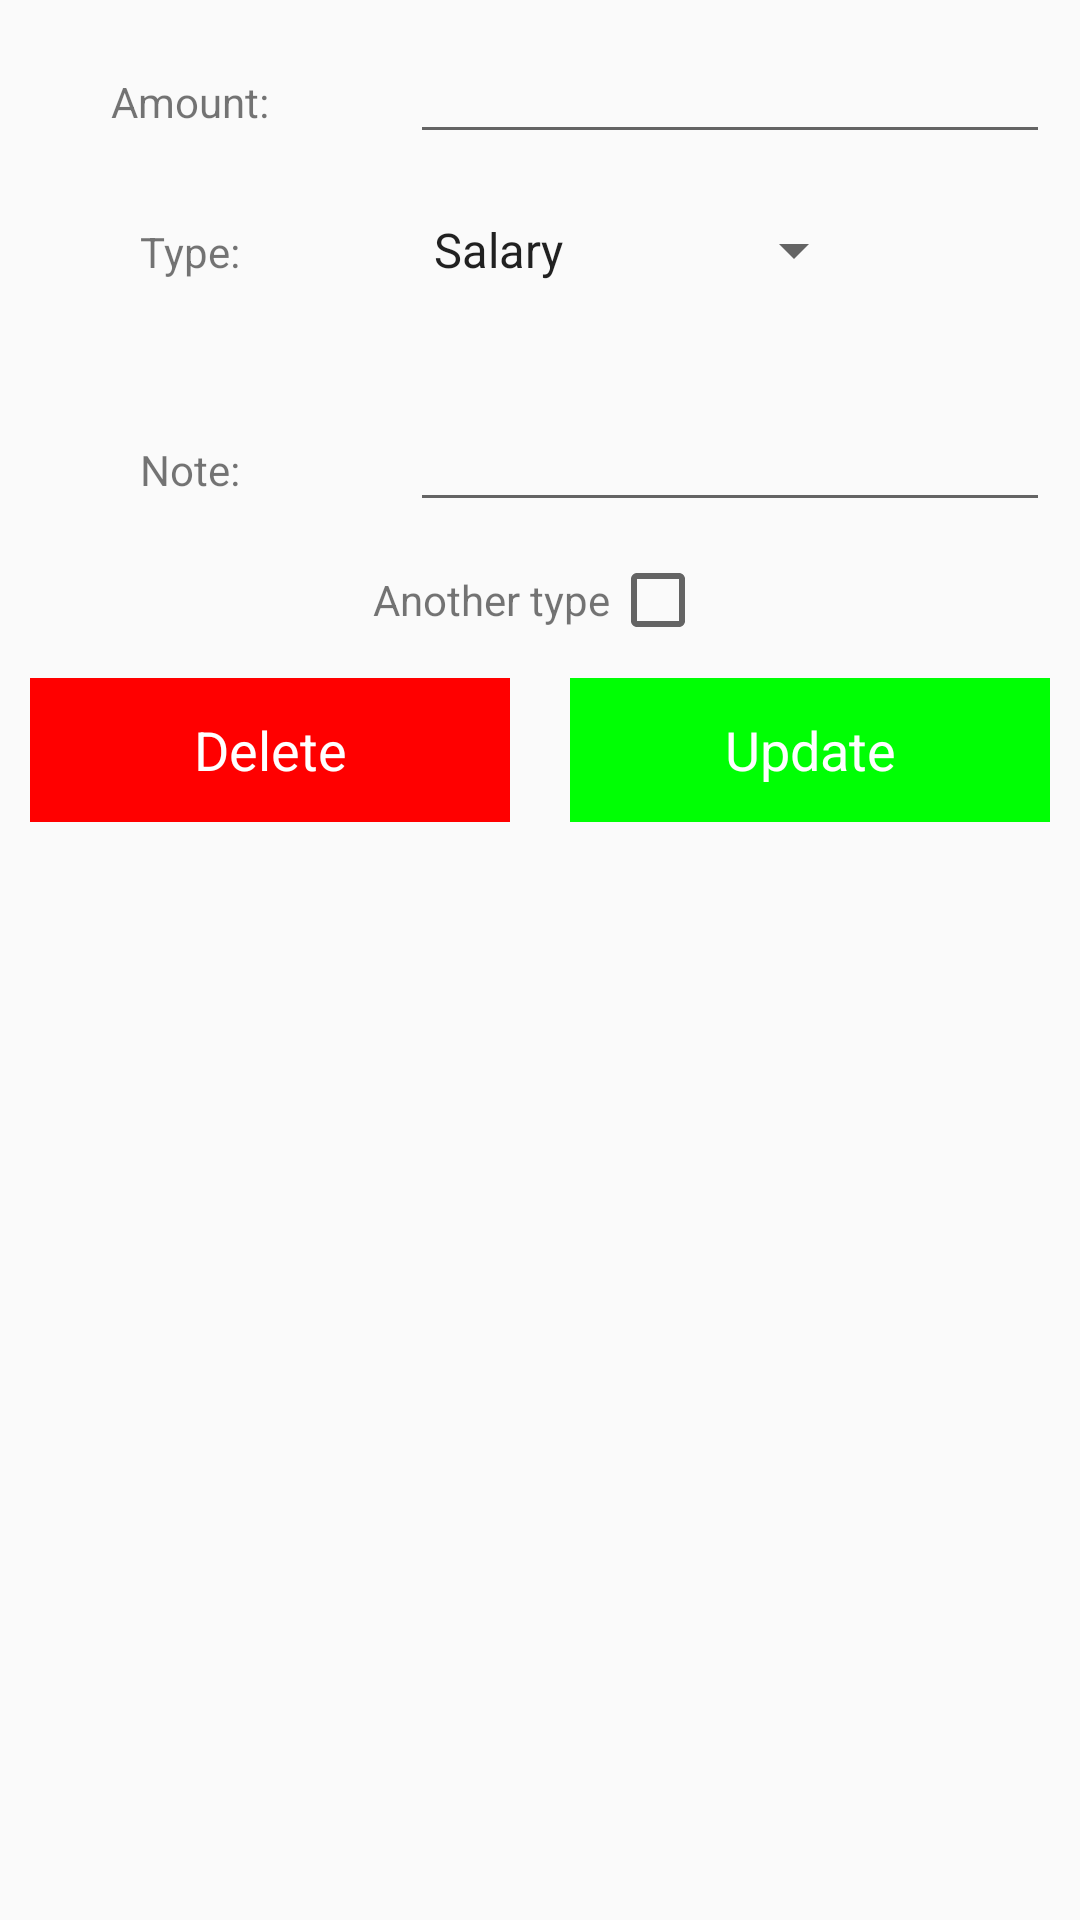

Here is an Android app screen rendered from its layout file. Give the layout XML and the strings, colors and styles it references.
<!-- AndroidManifest.xml: application theme Theme.ExpenseManager -->
<!-- res/layout/update_data_item.xml -->
<?xml version="1.0" encoding="utf-8"?>
<LinearLayout xmlns:android="http://schemas.android.com/apk/res/android"
    android:layout_width="match_parent"
    android:layout_height="match_parent"
    android:orientation="vertical">

    <ScrollView
        android:layout_width="match_parent"
        android:layout_height="match_parent">

        <LinearLayout
            android:layout_width="match_parent"
            android:layout_height="match_parent"
            android:orientation="vertical">

            <LinearLayout
                android:layout_width="match_parent"
                android:layout_height="wrap_content"
                android:orientation="horizontal">

                <RelativeLayout
                    android:layout_width="0dp"
                    android:layout_height="wrap_content"
                    android:layout_margin="10dp"
                    android:layout_weight="1"
                    android:gravity="center">

                    <TextView
                        android:layout_width="wrap_content"
                        android:layout_height="wrap_content"
                        android:text="Amount:" />
                </RelativeLayout>

                <RelativeLayout
                    android:layout_width="0dp"
                    android:layout_height="wrap_content"
                    android:layout_margin="10dp"
                    android:layout_weight="2">

                    <EditText
                        android:id="@+id/amount_edt"
                        android:layout_width="match_parent"
                        android:layout_height="wrap_content" />
                </RelativeLayout>
            </LinearLayout>

            <LinearLayout
                android:layout_width="match_parent"
                android:layout_height="wrap_content"
                android:orientation="horizontal">

                <RelativeLayout
                    android:layout_width="0dp"
                    android:layout_height="wrap_content"
                    android:layout_margin="10dp"
                    android:layout_weight="1"
                    android:gravity="center">

                    <TextView
                        android:layout_width="wrap_content"
                        android:layout_height="wrap_content"
                        android:text="Type:" />
                </RelativeLayout>

                <RelativeLayout
                    android:layout_width="0dp"
                    android:layout_height="wrap_content"
                    android:layout_margin="10dp"
                    android:layout_weight="2">

                    <EditText
                        android:id="@+id/editTextUpdate"
                        android:layout_width="match_parent"
                        android:layout_height="wrap_content"
                        android:visibility="invisible" />

                    <Spinner
                        android:id="@+id/updateDropdown"
                        android:layout_width="wrap_content"
                        android:layout_height="wrap_content"
                        android:entries="@array/incomeExpenseTypes"
                        android:visibility="visible"></Spinner>

                    <Spinner
                        android:id="@+id/updateDropdown2"
                        android:layout_width="wrap_content"
                        android:layout_height="wrap_content"
                        android:entries="@array/expenseExpenseTypes"
                        android:visibility="invisible"></Spinner>
                </RelativeLayout>
            </LinearLayout>

            <LinearLayout
                android:layout_width="match_parent"
                android:layout_height="wrap_content"
                android:orientation="horizontal">

                <RelativeLayout
                    android:layout_width="0dp"
                    android:layout_height="wrap_content"
                    android:layout_margin="10dp"
                    android:layout_weight="1"
                    android:gravity="center">

                    <TextView
                        android:layout_width="wrap_content"
                        android:layout_height="wrap_content"
                        android:text="Note:" />
                </RelativeLayout>

                <RelativeLayout
                    android:layout_width="0dp"
                    android:layout_height="wrap_content"
                    android:layout_margin="10dp"
                    android:layout_weight="2">

                    <EditText
                        android:id="@+id/note_edt"
                        android:layout_width="match_parent"
                        android:layout_height="wrap_content" />
                </RelativeLayout>
            </LinearLayout>

            <LinearLayout
                android:layout_width="wrap_content"
                android:layout_height="wrap_content"
                android:layout_gravity="center">

                <TextView
                    android:layout_width="wrap_content"
                    android:layout_height="wrap_content"
                    android:text="Another type" />

                <CheckBox
                    android:id="@+id/updateCheckbox"
                    android:layout_width="wrap_content"
                    android:layout_height="wrap_content" />
            </LinearLayout>

            <LinearLayout
                android:layout_width="match_parent"
                android:layout_height="wrap_content"
                android:orientation="horizontal">

                <RelativeLayout
                    android:layout_width="0dp"
                    android:layout_height="wrap_content"
                    android:layout_margin="10dp"
                    android:layout_weight="2"
                    android:gravity="center">

                    <Button
                        android:id="@+id/btnDelete"
                        android:layout_width="match_parent"
                        android:layout_height="wrap_content"
                        android:background="#FF0000"
                        android:text="Delete"
                        android:textAppearance="?android:textAppearanceMedium"
                        android:textColor="@android:color/white" />
                </RelativeLayout>

                <RelativeLayout
                    android:layout_width="0dp"
                    android:layout_height="wrap_content"
                    android:layout_margin="10dp"
                    android:layout_weight="2"
                    android:gravity="center">

                    <Button
                        android:id="@+id/btnUpdate"
                        android:layout_width="match_parent"
                        android:layout_height="wrap_content"
                        android:background="#00FF04"
                        android:text="Update"
                        android:textAppearance="?android:textAppearanceMedium"
                        android:textColor="@android:color/white" />
                </RelativeLayout>

            </LinearLayout>

        </LinearLayout>
    </ScrollView>
</LinearLayout>
<!-- resources referenced by this layout -->
<resources>
  <string-array name="expenseExpenseTypes">
          <item>Taxes</item>
          <item>Healthcare</item>
          <item>Food</item>
          <item>Transportation</item>
          <item>Housing</item>
      </string-array>
  <string-array name="incomeExpenseTypes">
          <item>Salary</item>
          <item>Gifts</item>
          <item>Allowance</item>
          <item>Interest</item>
          <item>Investments</item>
      </string-array>
  <style name="Theme.ExpenseManager" parent="Theme.AppCompat.DayNight.NoActionBar">
          
          <item name="colorPrimary">@color/purple_500</item>
          <item name="colorPrimaryVariant">@color/purple_700</item>
          <item name="colorOnPrimary">@color/white</item>
          
          <item name="colorSecondary">@color/teal_200</item>
          <item name="colorSecondaryVariant">@color/teal_700</item>
          <item name="colorOnSecondary">@color/black</item>
          
          <item name="android:statusBarColor" tools:targetApi="l">?attr/colorPrimaryVariant</item>
          
          <item name="windowActionBar">false</item>
          <item name="windowNoTitle">true</item>
          <item name="drawerArrowStyle">@style/DrawerIconStyle</item>
      </style>
  <color name="purple_500">#FF6200EE</color>
  <color name="purple_700">#FF3700B3</color>
  <color name="white">#FFFFFFFF</color>
  <color name="teal_200">#FF03DAC5</color>
  <color name="teal_700">#FF018786</color>
  <color name="black">#FF000000</color>
  <style name="DrawerIconStyle" parent="Widget.AppCompat.DrawerArrowToggle">
          <item name="color">@android:color/white</item>
      </style>
</resources>
